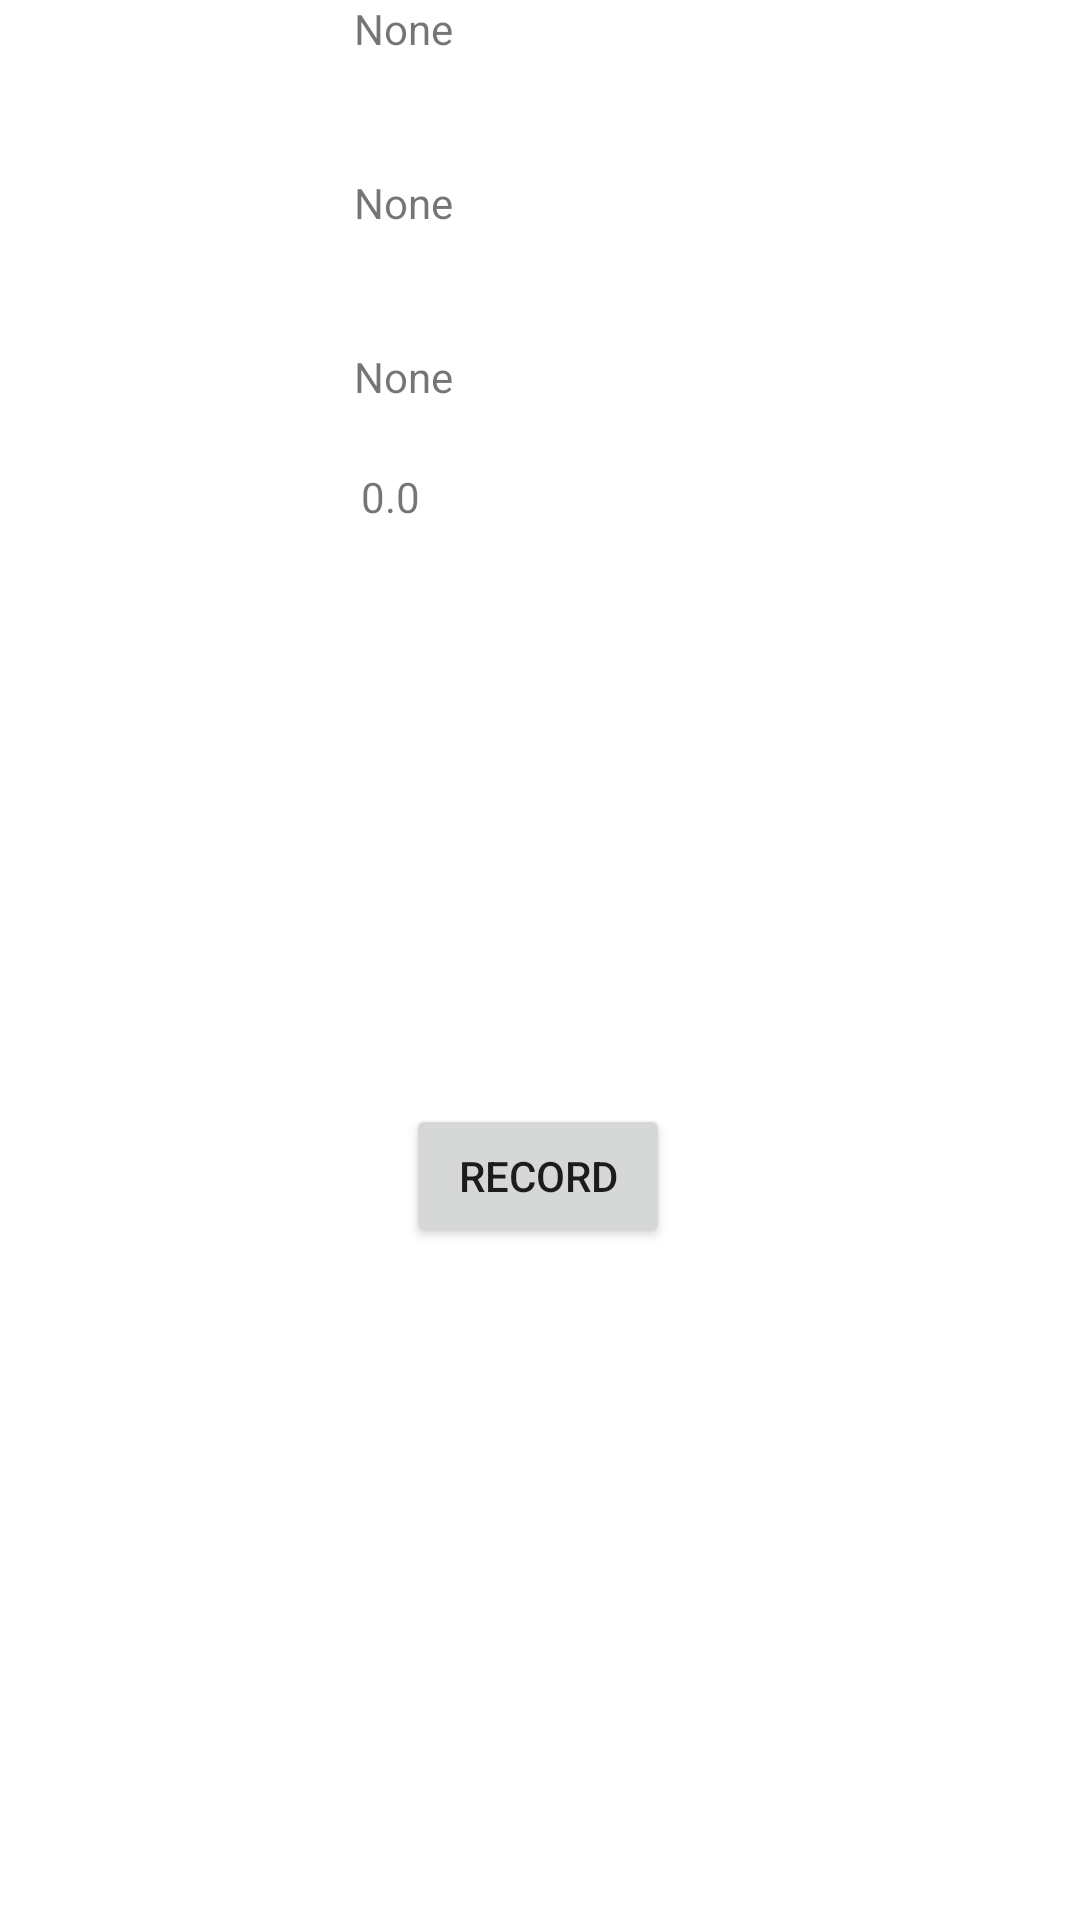

Produce the Android XML layout that renders to this screen, including the resource entries it uses.
<!-- AndroidManifest.xml: application theme Theme.RecordingDeneme2 -->
<!-- res/layout/record_activity.xml -->
<?xml version="1.0" encoding="utf-8"?>
<androidx.constraintlayout.widget.ConstraintLayout xmlns:android="http://schemas.android.com/apk/res/android"
    xmlns:app="http://schemas.android.com/apk/res-auto"
    xmlns:tools="http://schemas.android.com/tools"
    android:layout_width="match_parent"
    android:layout_height="match_parent">

    <Button
        android:id="@+id/recordButton"
        android:layout_width="wrap_content"
        android:layout_height="wrap_content"
        android:layout_marginBottom="224dp"
        android:clickable="true"
        android:onClick="startStopRecording"
        android:text="@string/recordButtonDefault"
        app:layout_constraintBottom_toBottomOf="parent"
        app:layout_constraintEnd_toEndOf="parent"
        app:layout_constraintHorizontal_bias="0.498"
        app:layout_constraintStart_toStartOf="parent" />

    <TextView
        android:id="@+id/textViewX"
        android:layout_width="109dp"
        android:layout_height="30dp"
        android:text="@string/xDefault"
        app:layout_constraintEnd_toEndOf="parent"
        app:layout_constraintHorizontal_bias="0.47"
        app:layout_constraintStart_toStartOf="parent"
        tools:layout_editor_absoluteY="53dp" />

    <TextView
        android:id="@+id/textViewY"
        android:layout_width="109dp"
        android:layout_height="30dp"
        android:layout_marginTop="28dp"
        android:text="@string/yDefault"
        app:layout_constraintEnd_toEndOf="parent"
        app:layout_constraintHorizontal_bias="0.47"
        app:layout_constraintStart_toStartOf="parent"
        app:layout_constraintTop_toBottomOf="@+id/textViewX" />

    <TextView
        android:id="@+id/textViewZ"
        android:layout_width="109dp"
        android:layout_height="30dp"
        android:layout_marginTop="28dp"
        android:text="@string/zDefault"
        app:layout_constraintEnd_toEndOf="parent"
        app:layout_constraintHorizontal_bias="0.47"
        app:layout_constraintStart_toStartOf="parent"
        app:layout_constraintTop_toBottomOf="@+id/textViewY" />

    <TextView
        android:id="@+id/textViewTime"
        android:layout_width="109dp"
        android:layout_height="30dp"
        android:layout_marginTop="28dp"
        android:layout_marginBottom="200dp"
        android:text="@string/timeDefault"
        app:layout_constraintBottom_toTopOf="@+id/recordButton"
        app:layout_constraintEnd_toEndOf="parent"
        app:layout_constraintHorizontal_bias="0.48"
        app:layout_constraintStart_toStartOf="parent"
        app:layout_constraintTop_toBottomOf="@+id/textViewZ" />
</androidx.constraintlayout.widget.ConstraintLayout>
<!-- resources referenced by this layout -->
<resources>
  <string name="recordButtonDefault">Record</string>
  <string name="timeDefault">0.0</string>
  <string name="xDefault">None</string>
  <string name="yDefault">None</string>
  <string name="zDefault">None</string>
  <style name="Theme.RecordingDeneme2" parent="Theme.MaterialComponents.DayNight.DarkActionBar">
          
          <item name="colorPrimary">@color/purple_500</item>
          <item name="colorPrimaryVariant">@color/purple_700</item>
          <item name="colorOnPrimary">@color/white</item>
          
          <item name="colorSecondary">@color/teal_200</item>
          <item name="colorSecondaryVariant">@color/teal_700</item>
          <item name="colorOnSecondary">@color/black</item>
          
          <item name="android:statusBarColor" tools:targetApi="l">?attr/colorPrimaryVariant</item>
          
      </style>
  <!-- not gathered from this repository: default colours our renderer supplied (Android Studio template values) -->
  <color name="purple_500">#FF6200EE</color>
  <color name="purple_700">#FF3700B3</color>
  <color name="teal_200">#FF03DAC5</color>
  <color name="teal_700">#FF018786</color>
  <color name="black">#FF000000</color>
  <color name="white">#FFFFFFFF</color>
</resources>
